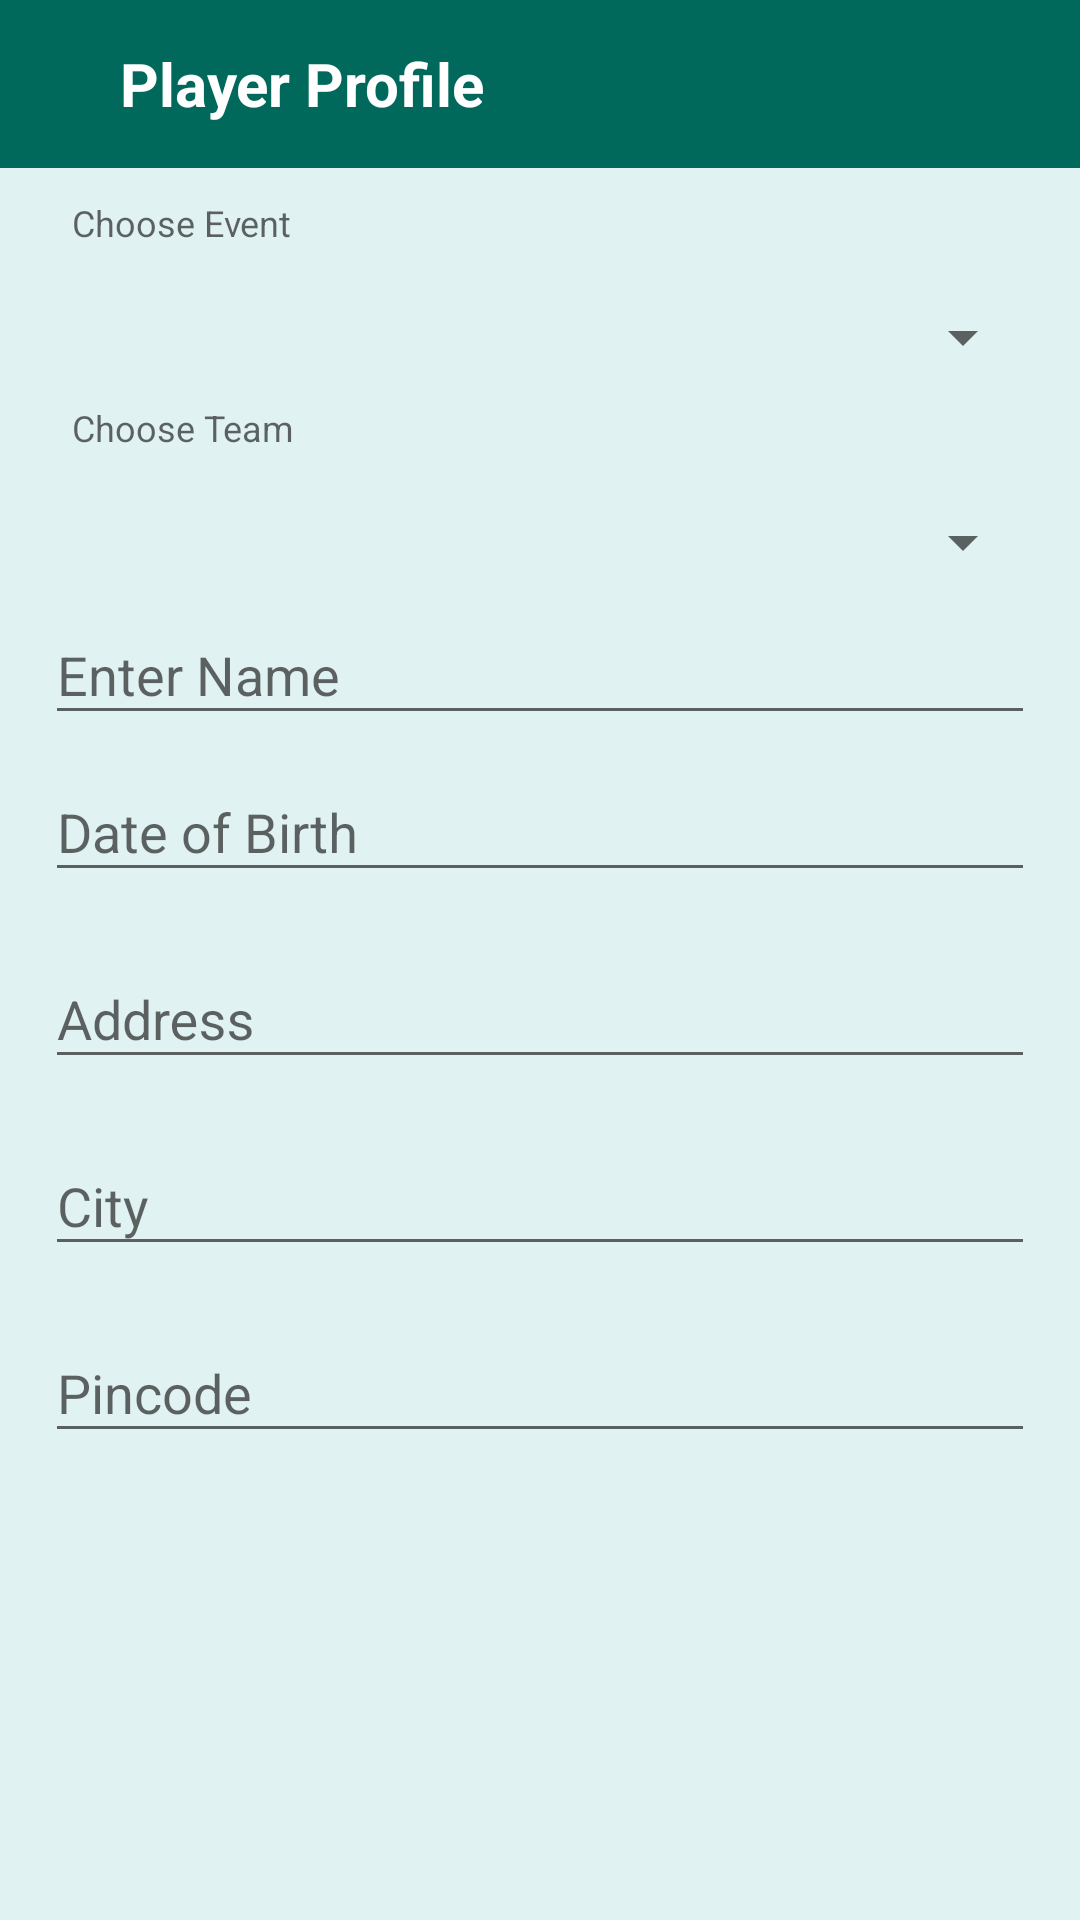

Produce the Android XML layout that renders to this screen, including the resource entries it uses.
<!-- AndroidManifest.xml: application theme AppTheme -->
<!-- res/layout/activity_player_profile.xml -->
<?xml version="1.0" encoding="utf-8"?>
<RelativeLayout xmlns:android="http://schemas.android.com/apk/res/android"
    xmlns:app="http://schemas.android.com/apk/res-auto"
    xmlns:tools="http://schemas.android.com/tools"
    android:layout_width="match_parent"
    android:layout_height="match_parent"
    tools:context="com.example.dell.teamup.PlayerProfile"
    android:background="#E0F2F1">

    <android.support.v7.widget.Toolbar
        android:id="@+id/playerprofiletoolbar"
        android:layout_width="match_parent"
        android:background="?colorPrimary"
        android:layout_height="?actionBarSize">


        <TextView
            android:id="@+id/teamregister"
            android:layout_width="wrap_content"
            android:layout_height="wrap_content"
            android:text="Player Profile"
            android:textColor="@color/white"
            android:textSize="20dp"
            android:textStyle="bold"
            android:gravity="center_horizontal"
            android:layout_marginLeft="40dp"/>
        <ImageView
            android:layout_width="wrap_content"
            android:id="@+id/icon_submit"
            android:layout_marginLeft="90dp"
            android:src="@drawable/ic_check_black_24dp"
            android:layout_height="match_parent" />
    </android.support.v7.widget.Toolbar>


    <Spinner
    android:layout_width="match_parent"
    android:layout_height="wrap_content"
    android:id="@+id/chooseevent"
    android:layout_below="@+id/label"
    android:layout_marginTop="10dp"
    android:layout_marginLeft="15dp"
    android:layout_marginRight="15dp">

</Spinner>
    <TextView
        android:id="@+id/label"
        style="@style/InputLabel"
        android:layout_width="match_parent"
        android:layout_height="wrap_content"
        android:layout_marginLeft="20dp"
        android:text="Choose Event"
        android:layout_below="@+id/playerprofiletoolbar"
        android:layout_marginTop="10dp"/>

    <Spinner
        android:layout_width="match_parent"
        android:layout_height="wrap_content"
        android:id="@+id/chooseteam"
        android:layout_below="@+id/label1"
        android:layout_marginTop="10dp"
        android:layout_marginLeft="15dp"
        android:layout_marginRight="15dp">

    </Spinner>
    <TextView
        android:id="@+id/label1"
        style="@style/InputLabel"
        android:layout_width="match_parent"
        android:layout_height="wrap_content"
        android:layout_marginLeft="20dp"
        android:text="Choose Team"
        android:layout_below="@+id/chooseevent"
        android:layout_marginTop="10dp"/>

    <android.support.design.widget.TextInputLayout
        android:id="@+id/layout_name"
        android:layout_width="match_parent"
        android:layout_height="wrap_content"
        android:layout_below="@+id/chooseteam">
        <EditText
            android:layout_width="match_parent"
            android:layout_height="wrap_content"
            android:id="@+id/name"
            android:hint="Enter Name"
            android:layout_below="@+id/chooseteam"
            android:layout_marginTop="20dp"
            android:layout_marginLeft="15dp"
            android:textColor="#00695C"
            android:textColorHint="@color/seagreen"
            android:layout_marginRight="15dp"/>

    </android.support.design.widget.TextInputLayout>

    <android.support.design.widget.TextInputLayout
        android:id="@+id/layout_DOB"
        android:layout_width="match_parent"
        android:layout_height="wrap_content"
        android:layout_below="@+id/layout_name">
    <EditText
        android:layout_width="match_parent"
        android:layout_height="wrap_content"
        android:id="@+id/DOB"
        android:hint="Date of Birth"
        android:layout_below="@+id/name"
        android:layout_marginTop="20dp"
        android:layout_marginLeft="15dp"
        android:textColor="#00695C"
        android:textColorHint="@color/seagreen"
        android:layout_marginRight="15dp"/>

    </android.support.design.widget.TextInputLayout>
    <ImageView
        android:layout_width="wrap_content"
        android:layout_height="wrap_content"
        android:src="@drawable/ic_arrow_drop_down_black_24dp"
        android:layout_below="@+id/layout_name"
        android:layout_marginTop="20dp"
        android:layout_alignParentRight="true"
        android:layout_marginRight="15dp"/>

    <android.support.design.widget.TextInputLayout
        android:id="@+id/layout_Address"
        android:layout_width="match_parent"
        android:layout_height="wrap_content"
        android:layout_below="@+id/layout_DOB"
        android:layout_marginTop="10dp">
        <EditText
            android:layout_width="match_parent"
            android:layout_height="wrap_content"
            android:id="@+id/address"
            android:hint="Address"
            android:textColorHint="@color/seagreen"
            android:textColor="#00695C"
            android:layout_below="@+id/playerprofiletoolbar"
            android:layout_marginTop="20dp"
            android:layout_marginLeft="15dp"
            android:layout_marginRight="15dp"/>

    </android.support.design.widget.TextInputLayout>
    <android.support.design.widget.TextInputLayout
        android:id="@+id/layout_city"
        android:layout_width="match_parent"
        android:layout_height="wrap_content"
        android:layout_below="@+id/layout_Address"
        android:layout_marginTop="10dp">
        <EditText
            android:layout_width="match_parent"
            android:layout_height="wrap_content"
            android:id="@+id/city"
            android:hint="City"
            android:layout_below="@+id/playerprofiletoolbar"
            android:layout_marginTop="20dp"
            android:textColorHint="@color/seagreen"
            android:textColor="#00695C"
            android:layout_marginLeft="15dp"
            android:layout_marginRight="15dp"/>

    </android.support.design.widget.TextInputLayout>

    <android.support.design.widget.TextInputLayout
        android:id="@+id/layout_pincode"
        android:layout_width="match_parent"
        android:layout_height="wrap_content"
        android:layout_below="@+id/layout_city"
        android:layout_marginTop="10dp">
        <EditText
            android:layout_width="match_parent"
            android:layout_height="wrap_content"
            android:id="@+id/pincode"
            android:hint="Pincode"
            android:textColorHint="@color/seagreen"
            android:textColor="#00695C"
            android:layout_below="@+id/playerprofiletoolbar"
            android:layout_marginTop="20dp"
            android:layout_marginLeft="15dp"
            android:layout_marginRight="15dp"/>

    </android.support.design.widget.TextInputLayout>





</RelativeLayout>
<!-- resources referenced by this layout -->
<resources>
  <color name="seagreen">#009688</color>
  <color name="white">#ffffff</color>
  <style name="InputLabel" parent="TextAppearance.AppCompat.Caption">
          <item name="android:paddingBottom">@dimen/input_label_vertical_spacing</item>
          <item name="android:paddingLeft">@dimen/input_label_horizontal_spacing</item>
          <item name="android:paddingRight">@dimen/input_label_horizontal_spacing</item>
      </style>
  <style name="AppTheme" parent="Theme.AppCompat.Light.DarkActionBar">
          
          <item name="colorPrimary">@color/colorPrimary</item>
          <item name="colorPrimaryDark">@color/colorPrimaryDark</item>
          <item name="colorAccent">@color/colorAccent</item>
      </style>
  <dimen name="input_label_vertical_spacing">8dp</dimen>
  <dimen name="input_label_horizontal_spacing">4dp</dimen>
  <color name="colorPrimary">#00695C</color>
  <color name="colorPrimaryDark">#004D40</color>
  <color name="colorAccent">#00897B</color>
</resources>
